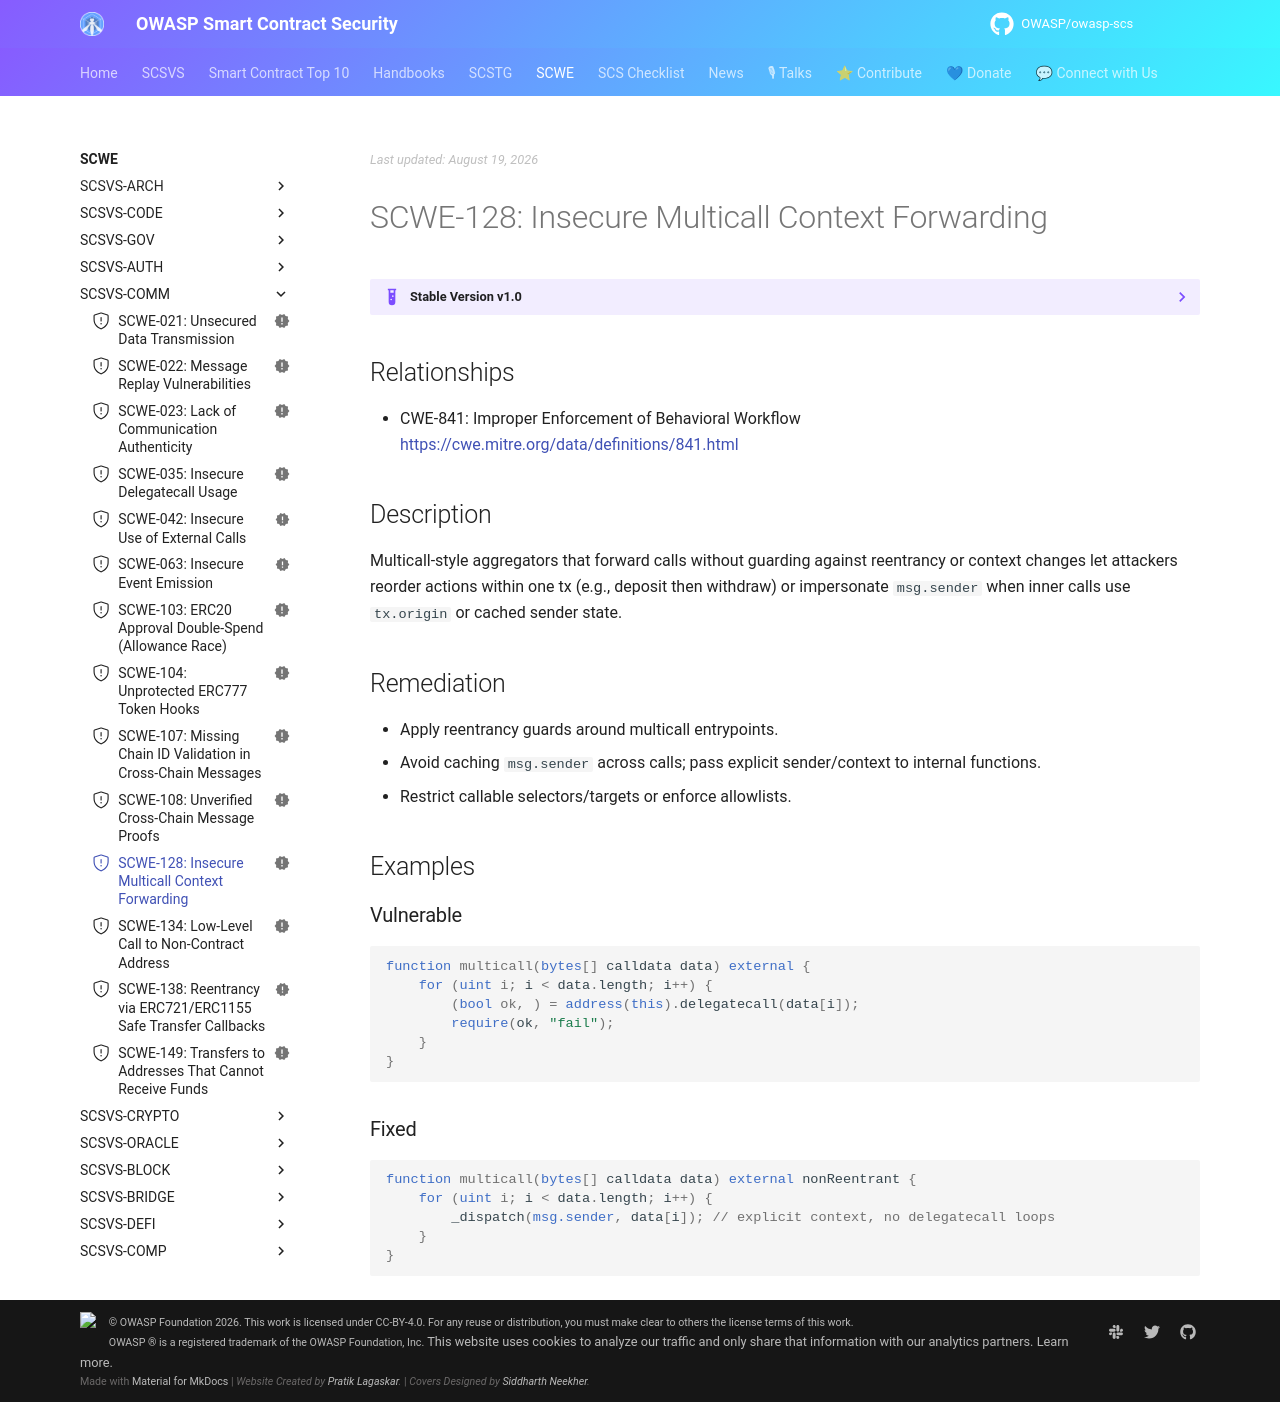

repository: OWASP/owasp-scs · page: SCWE/SCSVS-COMM/SCWE-128/index.html · generator: mkdocs

---
title: Insecure Multicall Context Forwarding
id: SCWE-128
alias: insecure-multicall-context
platform: []
profiles: [L1]
mappings:
  scsvs-cg: [SCSVS-COMM]
  scsvs-scg: [SCSVS-COMM-1]
  cwe: [841]
status: new
---

## Relationships
- CWE-841: Improper Enforcement of Behavioral Workflow  
  [https://cwe.mitre.org/data/definitions/841.html](https://cwe.mitre.org/data/definitions/841.html)

## Description
Multicall-style aggregators that forward calls without guarding against reentrancy or context changes let attackers reorder actions within one tx (e.g., deposit then withdraw) or impersonate `msg.sender` when inner calls use `tx.origin` or cached sender state.

## Remediation
- Apply reentrancy guards around multicall entrypoints.
- Avoid caching `msg.sender` across calls; pass explicit sender/context to internal functions.
- Restrict callable selectors/targets or enforce allowlists.

## Examples

### Vulnerable
```solidity
function multicall(bytes[] calldata data) external {
    for (uint i; i < data.length; i++) {
        (bool ok, ) = address(this).delegatecall(data[i]);
        require(ok, "fail");
    }
}
```

### Fixed
```solidity
function multicall(bytes[] calldata data) external nonReentrant {
    for (uint i; i < data.length; i++) {
        _dispatch(msg.sender, data[i]); // explicit context, no delegatecall loops
    }
}
```
